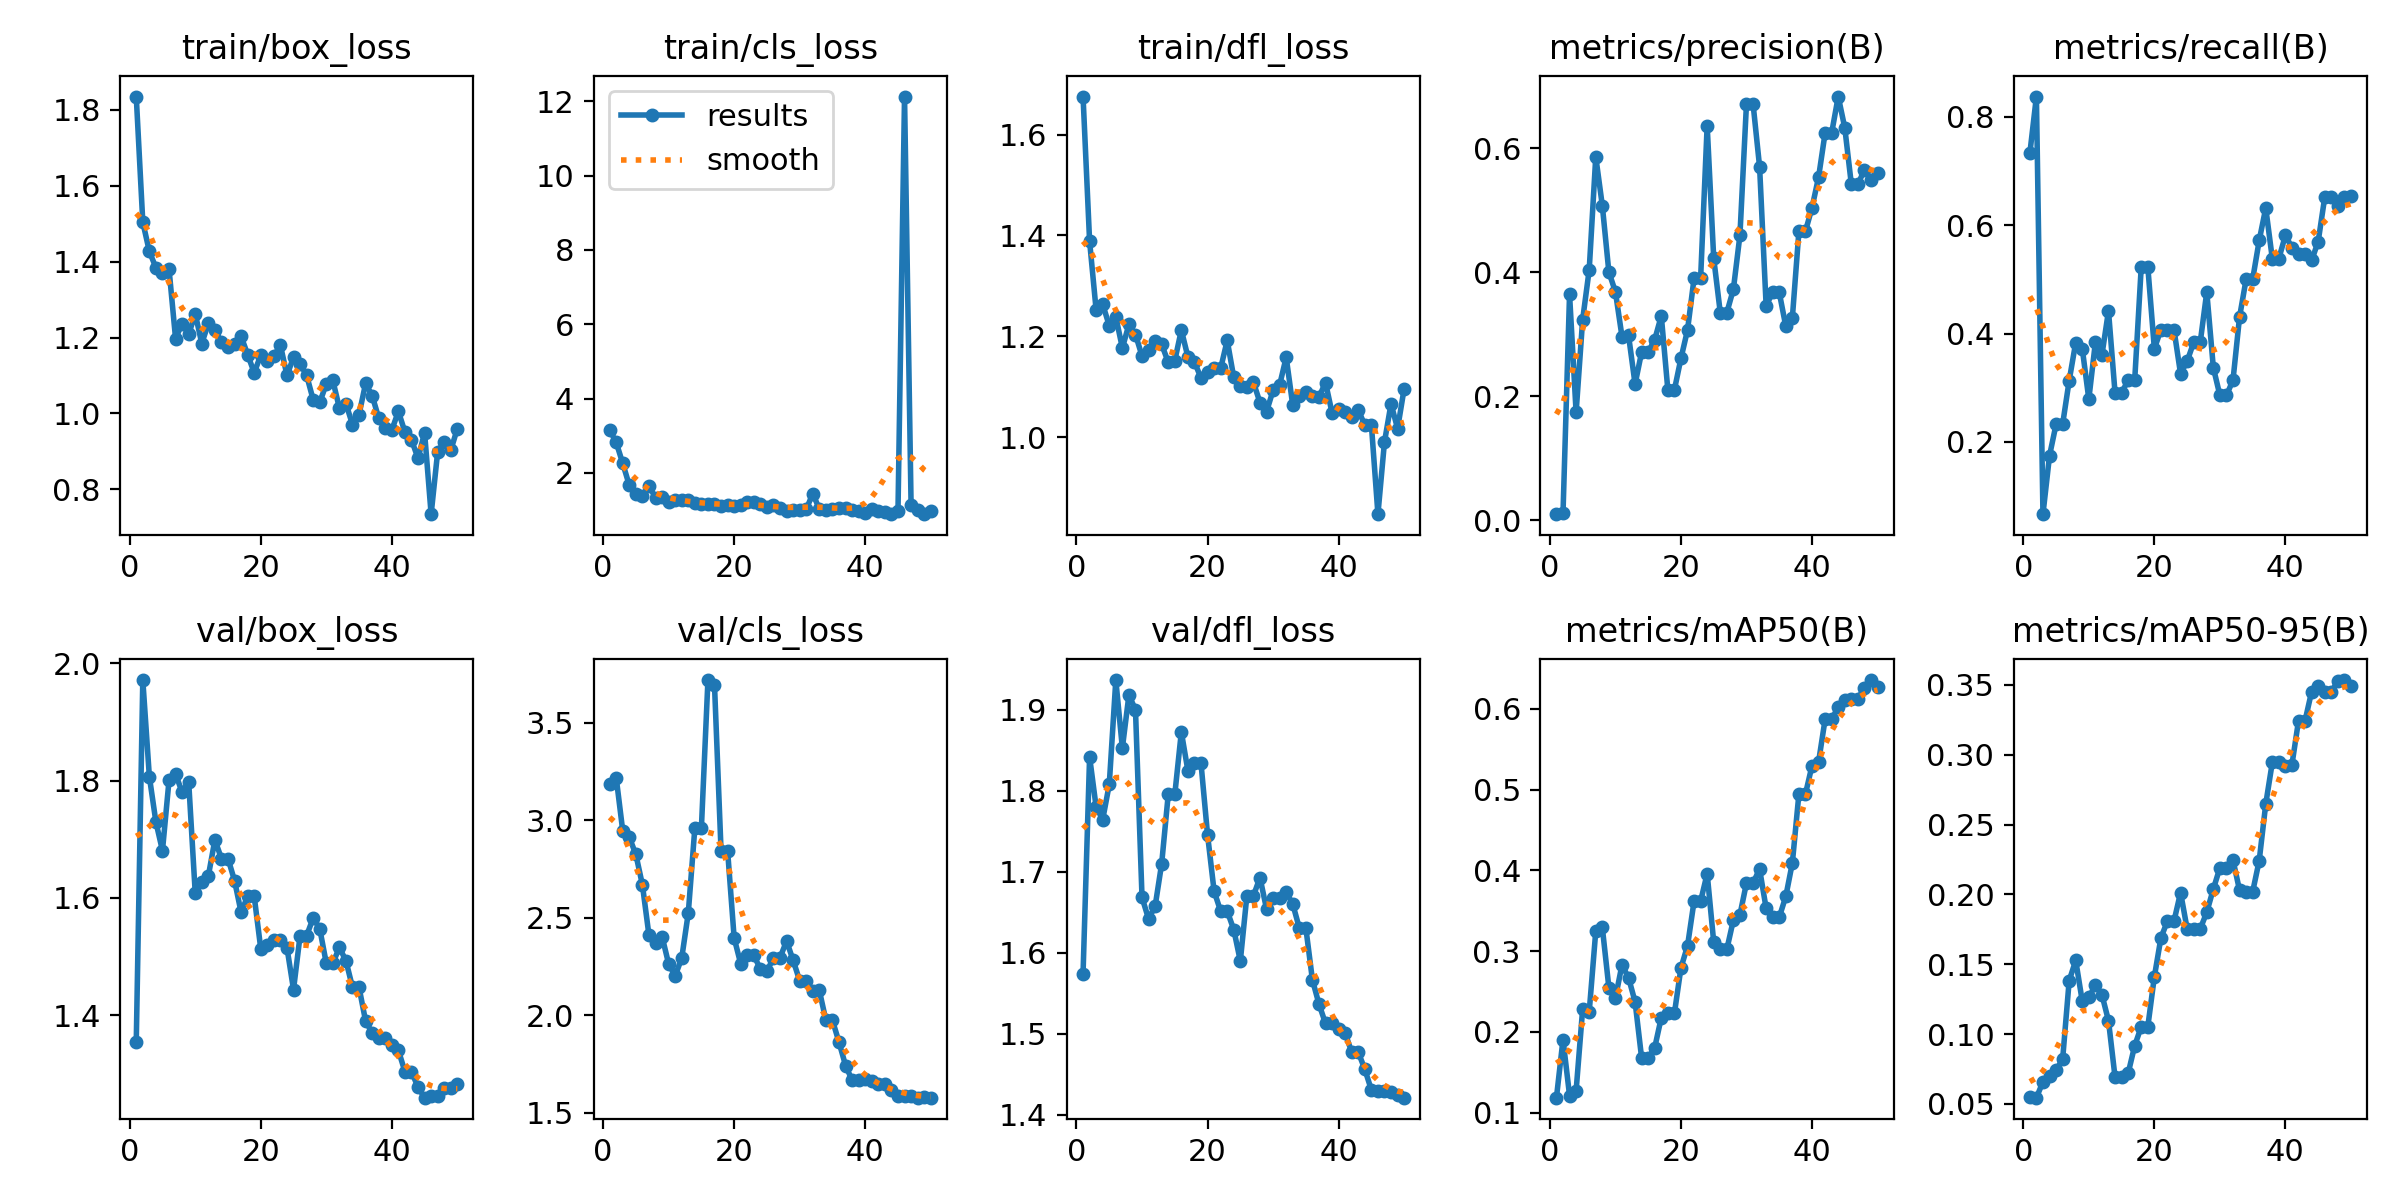

The data file committed next to this chart (first rows):
epoch, time, train/box_loss, train/cls_loss, train/dfl_loss, metrics/precision(B), metrics/recall(B), metrics/mAP50(B), metrics/mAP50-95(B), val/box_loss, val/cls_loss, val/dfl_loss, lr/pg0, lr/pg1, lr/pg2
1, 24.07, 1.835, 3.158, 1.676, 0.01, 0.7326, 0.1185, 0.05466, 1.354, 3.184, 1.574, 0.0001, 0.0001, 0.0001
2, 47.61, 1.504, 2.82, 1.388, 0.01143, 0.8372, 0.1905, 0.05451, 1.971, 3.218, 1.842, 0.0002156, 0.0002156, 0.0002156
3, 70.34, 1.427, 2.257, 1.251, 0.3644, 0.06681, 0.1212, 0.06583, 1.807, 2.945, 1.78, 0.0003265, 0.0003265, 0.0003265
4, 91.83, 1.384, 1.667, 1.263, 0.1741, 0.1744, 0.1271, 0.07025, 1.729, 2.913, 1.764, 0.0004327, 0.0004327, 0.0004327
5, 113.4, 1.369, 1.441, 1.221, 0.3238, 0.2326, 0.2283, 0.07439, 1.681, 2.825, 1.808, 0.0005341, 0.0005341, 0.0005341
6, 135.1, 1.381, 1.387, 1.239, 0.4041, 0.2326, 0.2249, 0.08187, 1.8, 2.669, 1.937, 0.0006307, 0.0006307, 0.0006307
7, 156.6, 1.197, 1.644, 1.177, 0.5862, 0.313, 0.3246, 0.1382, 1.811, 2.41, 1.853, 0.0007226, 0.0007226, 0.0007226
8, 177.8, 1.237, 1.339, 1.223, 0.5075, 0.3835, 0.3293, 0.1528, 1.78, 2.372, 1.918, 0.0008097, 0.0008097, 0.0008097
9, 198.7, 1.208, 1.352, 1.203, 0.4003, 0.3721, 0.2548, 0.1235, 1.798, 2.404, 1.9, 0.0008921, 0.0008921, 0.0008921
10, 220.8, 1.263, 1.21, 1.161, 0.3685, 0.2791, 0.2419, 0.1263, 1.609, 2.264, 1.668, 0.0009697, 0.0009697, 0.0009697
11, 242.5, 1.184, 1.271, 1.172, 0.2964, 0.3837, 0.283, 0.1351, 1.627, 2.202, 1.642, 0.001043, 0.001043, 0.001043
12, 264.7, 1.237, 1.267, 1.191, 0.2984, 0.3605, 0.2671, 0.1282, 1.637, 2.294, 1.657, 0.001111, 0.001111, 0.001111
13, 287.6, 1.219, 1.264, 1.184, 0.2197, 0.4419, 0.2372, 0.1096, 1.699, 2.525, 1.71, 0.001174, 0.001174, 0.001174
14, 311.2, 1.189, 1.194, 1.148, 0.2714, 0.2907, 0.1674, 0.06925, 1.667, 2.96, 1.795, 0.001233, 0.001233, 0.001233
15, 334.4, 1.175, 1.167, 1.152, 0.2714, 0.2907, 0.1674, 0.06925, 1.667, 2.96, 1.795, 0.001287, 0.001287, 0.001287
16, 357.7, 1.182, 1.176, 1.212, 0.2916, 0.314, 0.1806, 0.07194, 1.63, 3.719, 1.873, 0.001336, 0.001336, 0.001336
17, 382.2, 1.203, 1.156, 1.159, 0.3297, 0.314, 0.2177, 0.09171, 1.576, 3.693, 1.825, 0.001366, 0.001366, 0.001366
18, 408.3, 1.155, 1.12, 1.149, 0.2105, 0.5233, 0.2229, 0.1053, 1.603, 2.844, 1.834, 0.001327, 0.001327, 0.001327
19, 453.9, 1.107, 1.128, 1.117, 0.2105, 0.5233, 0.2229, 0.1053, 1.603, 2.844, 1.834, 0.001287, 0.001287, 0.001287
20, 474.7, 1.154, 1.122, 1.13, 0.2612, 0.3721, 0.2793, 0.1411, 1.514, 2.397, 1.746, 0.001248, 0.001248, 0.001248
21, 515.5, 1.139, 1.149, 1.138, 0.3068, 0.407, 0.3063, 0.1689, 1.52, 2.264, 1.676, 0.001208, 0.001208, 0.001208
22, 577.2, 1.151, 1.222, 1.136, 0.3902, 0.407, 0.3618, 0.181, 1.528, 2.308, 1.651, 0.001168, 0.001168, 0.001168
23, 605.8, 1.18, 1.217, 1.192, 0.3902, 0.407, 0.3618, 0.181, 1.528, 2.308, 1.651, 0.001129, 0.001129, 0.001129
24, 626, 1.1, 1.152, 1.118, 0.6363, 0.3256, 0.3959, 0.2014, 1.515, 2.237, 1.629, 0.001089, 0.001089, 0.001089
25, 647.3, 1.148, 1.087, 1.1, 0.4225, 0.3488, 0.311, 0.1755, 1.444, 2.226, 1.59, 0.00105, 0.00105, 0.00105
26, 669.1, 1.131, 1.126, 1.099, 0.3349, 0.3837, 0.3021, 0.1753, 1.536, 2.296, 1.67, 0.00101, 0.00101, 0.00101
27, 691.4, 1.101, 1.057, 1.109, 0.3349, 0.3837, 0.3021, 0.1753, 1.536, 2.296, 1.67, 0.0009704, 0.0009704, 0.0009704
28, 714.8, 1.036, 0.9797, 1.068, 0.3726, 0.4767, 0.3385, 0.1873, 1.566, 2.381, 1.693, 0.0009308, 0.0009308, 0.0009308
29, 738.4, 1.029, 0.9978, 1.05, 0.4597, 0.3372, 0.3449, 0.2039, 1.548, 2.282, 1.654, 0.0008912, 0.0008912, 0.0008912
30, 761.7, 1.077, 1.012, 1.093, 0.672, 0.2859, 0.3844, 0.2191, 1.489, 2.178, 1.668, 0.0008516, 0.0008516, 0.0008516
31, 785.7, 1.087, 1.021, 1.103, 0.672, 0.2859, 0.3844, 0.2191, 1.489, 2.178, 1.668, 0.000812, 0.000812, 0.000812
32, 807.6, 1.014, 1.446, 1.158, 0.5701, 0.314, 0.4015, 0.2245, 1.516, 2.126, 1.675, 0.0007724, 0.0007724, 0.0007724
33, 829, 1.026, 1.027, 1.063, 0.3459, 0.4304, 0.3529, 0.203, 1.493, 2.128, 1.66, 0.0007328, 0.0007328, 0.0007328
34, 849.9, 0.9707, 1.013, 1.082, 0.3676, 0.5, 0.3419, 0.2019, 1.448, 1.974, 1.631, 0.0006932, 0.0006932, 0.0006932
35, 871.4, 0.9971, 1.022, 1.089, 0.3676, 0.5, 0.3419, 0.2019, 1.448, 1.974, 1.631, 0.0006536, 0.0006536, 0.0006536
36, 893.3, 1.079, 1.061, 1.081, 0.3128, 0.5717, 0.3678, 0.2242, 1.39, 1.863, 1.567, 0.000614, 0.000614, 0.000614
37, 915.7, 1.047, 1.069, 1.079, 0.3266, 0.6316, 0.4092, 0.2648, 1.37, 1.743, 1.537, 0.0005744, 0.0005744, 0.0005744
38, 953.7, 0.9877, 1.002, 1.108, 0.4662, 0.5382, 0.4946, 0.2945, 1.361, 1.668, 1.513, 0.0005348, 0.0005348, 0.0005348
39, 980.3, 0.9625, 0.9737, 1.048, 0.4662, 0.5382, 0.4946, 0.2945, 1.361, 1.668, 1.513, 0.0004952, 0.0004952, 0.0004952
40, 1008, 0.956, 0.9335, 1.056, 0.5042, 0.5814, 0.5296, 0.2923, 1.35, 1.676, 1.506, 0.0004556, 0.0004556, 0.0004556
41, 1037, 1.005, 1.019, 1.049, 0.5532, 0.5581, 0.5341, 0.293, 1.34, 1.662, 1.501, 0.000416, 0.000416, 0.000416
42, 1063, 0.951, 0.9863, 1.039, 0.6248, 0.5465, 0.587, 0.3244, 1.304, 1.649, 1.477, 0.0003764, 0.0003764, 0.0003764
43, 1089, 0.9304, 0.9434, 1.054, 0.6248, 0.5465, 0.587, 0.3244, 1.304, 1.649, 1.477, 0.0003368, 0.0003368, 0.0003368
44, 1115, 0.8818, 0.8906, 1.024, 0.6833, 0.5349, 0.6021, 0.3453, 1.278, 1.617, 1.456, 0.0002972, 0.0002972, 0.0002972
45, 1140, 0.9493, 0.9644, 1.024, 0.633, 0.5698, 0.6105, 0.3494, 1.26, 1.589, 1.431, 0.0002576, 0.0002576, 0.0002576
46, 1165, 0.7345, 12.12, 0.8471, 0.542, 0.6512, 0.6127, 0.3448, 1.263, 1.586, 1.43, 0.000218, 0.000218, 0.000218
47, 1193, 0.8993, 1.127, 0.9905, 0.542, 0.6512, 0.6127, 0.3448, 1.263, 1.586, 1.43, 0.0001784, 0.0001784, 0.0001784
48, 1219, 0.9253, 1.006, 1.066, 0.5651, 0.6347, 0.6259, 0.353, 1.277, 1.579, 1.428, 0.0001388, 0.0001388, 0.0001388
49, 1244, 0.9029, 0.8951, 1.017, 0.5488, 0.6512, 0.6356, 0.3535, 1.277, 1.58, 1.425, 9.92e-05, 9.92e-05, 9.92e-05
50, 1270, 0.9603, 0.9766, 1.096, 0.5606, 0.6529, 0.6274, 0.3495, 1.283, 1.578, 1.421, 5.96e-05, 5.96e-05, 5.96e-05
